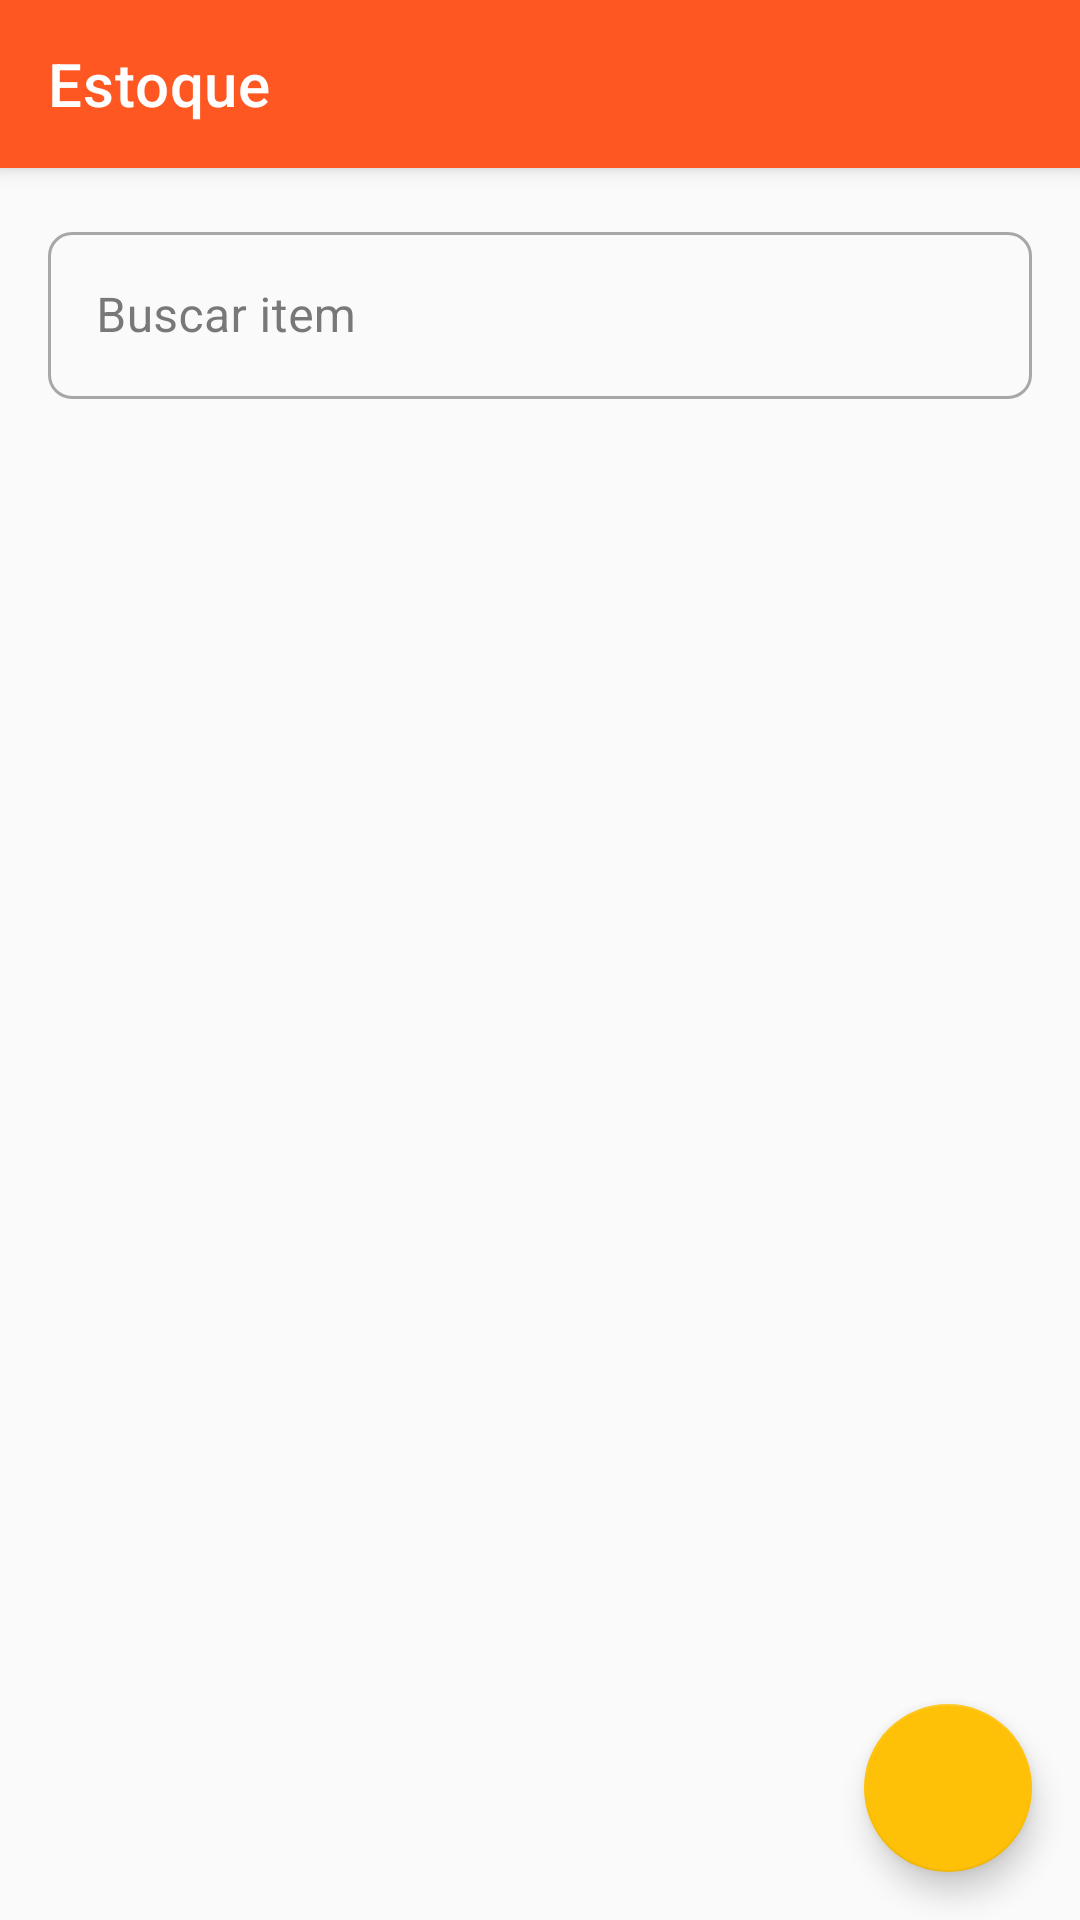

Produce the Android XML layout that renders to this screen, including the resource entries it uses.
<!-- AndroidManifest.xml: application theme Theme.ChurrasquinhoApp -->
<!-- res/layout/activity_inventory.xml -->
<?xml version="1.0" encoding="utf-8"?>
<androidx.coordinatorlayout.widget.CoordinatorLayout xmlns:android="http://schemas.android.com/apk/res/android"
    xmlns:app="http://schemas.android.com/apk/res-auto"
    xmlns:tools="http://schemas.android.com/tools"
    android:layout_width="match_parent"
    android:layout_height="match_parent"
    tools:context=".ui.activities.InventoryActivity">

    <com.google.android.material.appbar.AppBarLayout
        android:layout_width="match_parent"
        android:layout_height="wrap_content">

        <androidx.appcompat.widget.Toolbar
            android:id="@+id/toolbar"
            android:layout_width="match_parent"
            android:layout_height="?attr/actionBarSize"
            android:background="?attr/colorPrimary"
            app:title="Estoque"
            app:titleTextColor="@android:color/white" />

    </com.google.android.material.appbar.AppBarLayout>

    <androidx.constraintlayout.widget.ConstraintLayout
        android:layout_width="match_parent"
        android:layout_height="match_parent"
        app:layout_behavior="@string/appbar_scrolling_view_behavior">

        
        <com.google.android.material.textfield.TextInputLayout
            android:id="@+id/tilSearch"
            style="@style/Widget.MaterialComponents.TextInputLayout.OutlinedBox"
            android:layout_width="match_parent"
            android:layout_height="wrap_content"
            android:layout_margin="16dp"
            android:hint="Buscar item"
            app:endIconDrawable="@drawable/ic_search"
            app:endIconMode="custom"
            app:layout_constraintTop_toTopOf="parent">

            <com.google.android.material.textfield.TextInputEditText
                android:id="@+id/etSearch"
                android:layout_width="match_parent"
                android:layout_height="wrap_content"
                android:inputType="text"
                android:maxLines="1" />

        </com.google.android.material.textfield.TextInputLayout>

        
        <TextView
            android:id="@+id/tvEmptyInventory"
            android:layout_width="wrap_content"
            android:layout_height="wrap_content"
            android:text="Nenhum item cadastrado"
            android:textAppearance="?attr/textAppearanceBody1"
            android:visibility="gone"
            app:layout_constraintBottom_toBottomOf="parent"
            app:layout_constraintEnd_toEndOf="parent"
            app:layout_constraintStart_toStartOf="parent"
            app:layout_constraintTop_toTopOf="parent"
            tools:visibility="visible" />

        
        <androidx.recyclerview.widget.RecyclerView
            android:id="@+id/rvInventory"
            android:layout_width="match_parent"
            android:layout_height="0dp"
            android:clipToPadding="false"
            android:padding="16dp"
            app:layout_constraintBottom_toBottomOf="parent"
            app:layout_constraintTop_toBottomOf="@id/tilSearch"
            tools:itemCount="5"
            tools:listitem="@layout/item_inventory" />

    </androidx.constraintlayout.widget.ConstraintLayout>

    <com.google.android.material.floatingactionbutton.FloatingActionButton
        android:id="@+id/fabAddItem"
        android:layout_width="wrap_content"
        android:layout_height="wrap_content"
        android:layout_gravity="bottom|end"
        android:layout_margin="16dp"
        android:contentDescription="Adicionar Item"
        app:srcCompat="@drawable/ic_add" />

</androidx.coordinatorlayout.widget.CoordinatorLayout>
<!-- res/layout/item_inventory.xml (included above) -->
<?xml version="1.0" encoding="utf-8"?>
<com.google.android.material.card.MaterialCardView xmlns:android="http://schemas.android.com/apk/res/android"
    xmlns:app="http://schemas.android.com/apk/res-auto"
    xmlns:tools="http://schemas.android.com/tools"
    android:layout_width="match_parent"
    android:layout_height="wrap_content"
    android:layout_marginVertical="4dp"
    app:cardCornerRadius="8dp"
    app:cardElevation="2dp">

    <androidx.constraintlayout.widget.ConstraintLayout
        android:layout_width="match_parent"
        android:layout_height="wrap_content"
        android:padding="16dp">

        
        <TextView
            android:id="@+id/tvItemName"
            android:layout_width="0dp"
            android:layout_height="wrap_content"
            android:layout_marginEnd="8dp"
            android:textAppearance="?attr/textAppearanceSubtitle1"
            android:textStyle="bold"
            app:layout_constraintEnd_toStartOf="@id/btnDelete"
            app:layout_constraintStart_toStartOf="parent"
            app:layout_constraintTop_toTopOf="parent"
            tools:text="Picanha" />

        
        <TextView
            android:id="@+id/tvQuantity"
            android:layout_width="wrap_content"
            android:layout_height="wrap_content"
            android:layout_marginTop="4dp"
            android:textAppearance="?attr/textAppearanceBody2"
            app:layout_constraintStart_toStartOf="parent"
            app:layout_constraintTop_toBottomOf="@id/tvItemName"
            tools:text="Quantidade: 10 kg" />

        
        <LinearLayout
            android:id="@+id/llPrices"
            android:layout_width="0dp"
            android:layout_height="wrap_content"
            android:layout_marginTop="4dp"
            android:orientation="vertical"
            app:layout_constraintEnd_toStartOf="@id/btnDelete"
            app:layout_constraintStart_toStartOf="parent"
            app:layout_constraintTop_toBottomOf="@id/tvQuantity">

            <TextView
                android:id="@+id/tvCostPrice"
                android:layout_width="wrap_content"
                android:layout_height="wrap_content"
                android:textAppearance="?attr/textAppearanceBody2"
                android:textColor="?android:attr/textColorSecondary"
                tools:text="Preço de custo: R$ 45,00/kg" />

            <TextView
                android:id="@+id/tvSellingPrice"
                android:layout_width="wrap_content"
                android:layout_height="wrap_content"
                android:textAppearance="?attr/textAppearanceBody2"
                android:textColor="?attr/colorPrimary"
                tools:text="Preço de venda: R$ 65,00/kg" />

        </LinearLayout>

        
        <TextView
            android:id="@+id/tvStockWarning"
            android:layout_width="wrap_content"
            android:layout_height="wrap_content"
            android:layout_marginTop="4dp"
            android:text="Estoque baixo!"
            android:textColor="@color/design_default_color_error"
            android:visibility="gone"
            app:layout_constraintStart_toStartOf="parent"
            app:layout_constraintTop_toBottomOf="@id/llPrices"
            tools:visibility="visible" />

        
        <ImageButton
            android:id="@+id/btnDelete"
            android:layout_width="wrap_content"
            android:layout_height="wrap_content"
            android:background="?attr/selectableItemBackgroundBorderless"
            android:contentDescription="Excluir item"
            android:padding="8dp"
            android:src="@drawable/ic_delete"
            android:tint="?attr/colorError"
            app:layout_constraintEnd_toEndOf="parent"
            app:layout_constraintTop_toTopOf="parent" />

    </androidx.constraintlayout.widget.ConstraintLayout>

</com.google.android.material.card.MaterialCardView>
<!-- resources referenced by this layout -->
<resources>
  <style name="Theme.ChurrasquinhoApp" parent="Theme.MaterialComponents.DayNight.NoActionBar">
          
          <item name="colorPrimary">@color/primary</item>
          <item name="colorPrimaryVariant">@color/primary_dark</item>
          <item name="colorOnPrimary">@color/white</item>
          
          
          <item name="colorSecondary">@color/accent</item>
          <item name="colorSecondaryVariant">@color/secondary_dark</item>
          <item name="colorOnSecondary">@color/black</item>
          
          
          <item name="android:statusBarColor">?attr/colorPrimaryVariant</item>
          
          
          <item name="android:colorBackground">@color/background</item>
          <item name="colorSurface">@color/surface</item>
          <item name="colorOnSurface">@color/text_primary</item>
          
          
          <item name="android:textColorPrimary">@color/text_primary</item>
          <item name="android:textColorSecondary">@color/text_secondary</item>
          <item name="android:textColorHint">@color/text_hint</item>
          
          
          <item name="materialCardViewStyle">@style/Widget.ChurrasquinhoApp.CardView</item>
          <item name="textInputStyle">@style/Widget.ChurrasquinhoApp.TextInputLayout</item>
          <item name="materialButtonStyle">@style/Widget.ChurrasquinhoApp.Button</item>
      </style>
  <color name="primary">#FF5722</color>
  <color name="primary_dark">#E64A19</color>
  <color name="white">#FFFFFF</color>
  <color name="accent">#FFC107</color>
  <color name="secondary_dark">#5D4037</color>
  <color name="black">#000000</color>
  <color name="background">#FAFAFA</color>
  <color name="surface">#FFFFFF</color>
  <color name="text_primary">#212121</color>
  <color name="text_secondary">#757575</color>
  <color name="text_hint">#BDBDBD</color>
  <style name="Widget.ChurrasquinhoApp.CardView" parent="Widget.MaterialComponents.CardView">
          <item name="cardElevation">4dp</item>
          <item name="cardCornerRadius">8dp</item>
          <item name="android:layout_marginHorizontal">8dp</item>
          <item name="android:layout_marginVertical">4dp</item>
      </style>
  <style name="Widget.ChurrasquinhoApp.TextInputLayout" parent="Widget.MaterialComponents.TextInputLayout.OutlinedBox">
          <item name="boxCornerRadiusTopStart">8dp</item>
          <item name="boxCornerRadiusTopEnd">8dp</item>
          <item name="boxCornerRadiusBottomStart">8dp</item>
          <item name="boxCornerRadiusBottomEnd">8dp</item>
          <item name="errorIconTint">@color/error</item>
          <item name="errorTextColor">@color/error</item>
          <item name="boxStrokeErrorColor">@color/error</item>
      </style>
  <style name="Widget.ChurrasquinhoApp.Button" parent="Widget.MaterialComponents.Button">
          <item name="android:textSize">16sp</item>
          <item name="android:padding">12dp</item>
          <item name="cornerRadius">8dp</item>
      </style>
  <color name="error">#F44336</color>
</resources>
